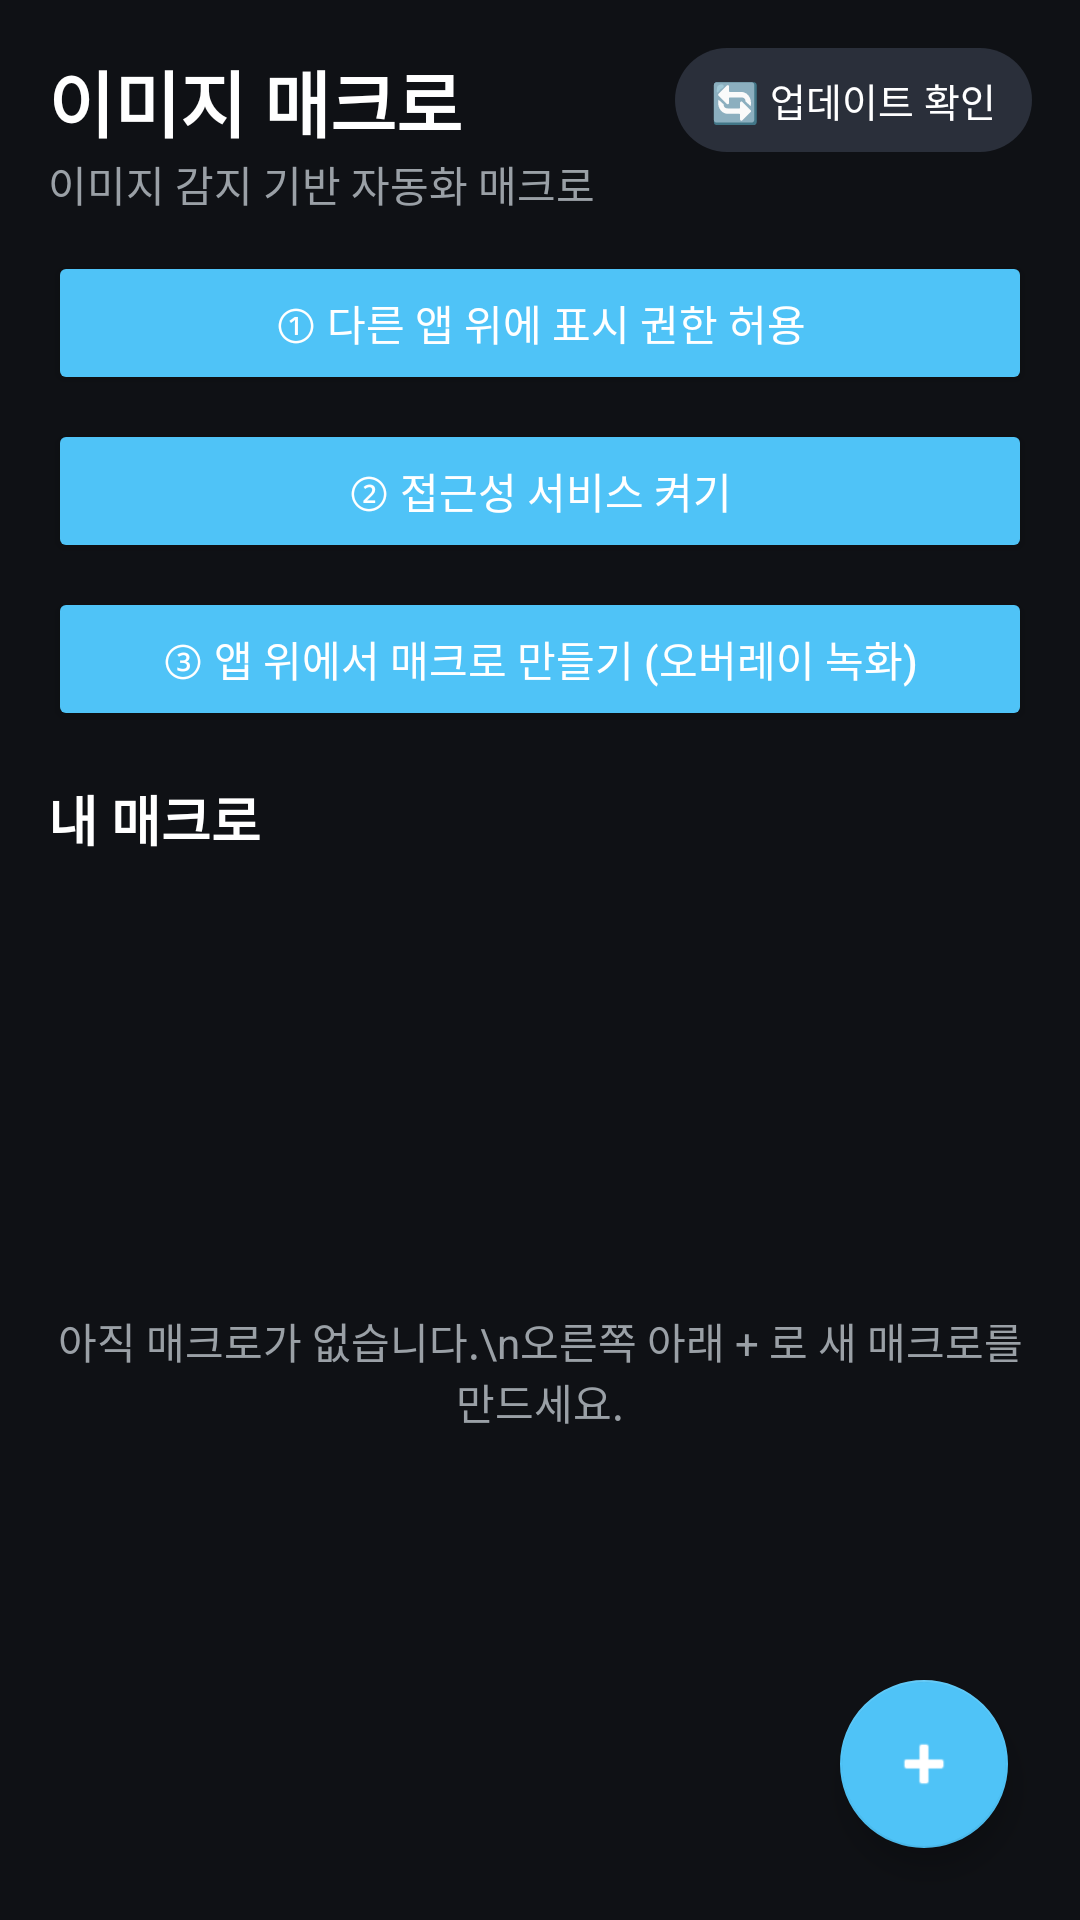

Produce the Android XML layout that renders to this screen, including the resource entries it uses.
<!-- AndroidManifest.xml: application theme Theme.ImageMacro -->
<!-- res/layout/activity_main.xml -->
<?xml version="1.0" encoding="utf-8"?>
<FrameLayout xmlns:android="http://schemas.android.com/apk/res/android"
    xmlns:app="http://schemas.android.com/apk/res-auto"
    android:layout_width="match_parent"
    android:layout_height="match_parent"
    android:background="#0F1115">

    <LinearLayout
        android:layout_width="match_parent"
        android:layout_height="match_parent"
        android:orientation="vertical"
        android:padding="16dp">

        <LinearLayout
            android:layout_width="match_parent"
            android:layout_height="wrap_content"
            android:gravity="center_vertical"
            android:orientation="horizontal">

            <TextView
                android:layout_width="0dp"
                android:layout_height="wrap_content"
                android:layout_weight="1"
                android:text="@string/app_name"
                android:textColor="#FFFFFF"
                android:textSize="24sp"
                android:textStyle="bold" />

            <TextView
                android:id="@+id/btnCheckUpdate"
                android:layout_width="wrap_content"
                android:layout_height="wrap_content"
                android:background="@drawable/btn_pill"
                android:paddingHorizontal="12dp"
                android:paddingVertical="8dp"
                android:text="🔄 업데이트 확인"
                android:textColor="#FFFFFF"
                android:textSize="13sp" />
        </LinearLayout>

        <TextView
            android:layout_width="wrap_content"
            android:layout_height="wrap_content"
            android:text="이미지 감지 기반 자동화 매크로"
            android:textColor="#9AA0A6"
            android:layout_marginBottom="12dp" />

        <Button
            android:id="@+id/btnOverlay"
            style="@style/Widget.AppCompat.Button.Colored"
            android:layout_width="match_parent"
            android:layout_height="wrap_content"
            android:text="① 다른 앱 위에 표시 권한 허용" />

        <Button
            android:id="@+id/btnAccessibility"
            style="@style/Widget.AppCompat.Button.Colored"
            android:layout_width="match_parent"
            android:layout_height="wrap_content"
            android:layout_marginTop="8dp"
            android:text="② 접근성 서비스 켜기" />

        <Button
            android:id="@+id/btnOverlayBuild"
            style="@style/Widget.AppCompat.Button.Colored"
            android:layout_width="match_parent"
            android:layout_height="wrap_content"
            android:layout_marginTop="8dp"
            android:text="③ 앱 위에서 매크로 만들기 (오버레이 녹화)" />

        <TextView
            android:layout_width="wrap_content"
            android:layout_height="wrap_content"
            android:layout_marginTop="16dp"
            android:layout_marginBottom="4dp"
            android:text="내 매크로"
            android:textColor="#FFFFFF"
            android:textSize="18sp"
            android:textStyle="bold" />

        <FrameLayout
            android:layout_width="match_parent"
            android:layout_height="0dp"
            android:layout_weight="1">

            <androidx.recyclerview.widget.RecyclerView
                android:id="@+id/recycler"
                android:layout_width="match_parent"
                android:layout_height="match_parent"
                android:clipToPadding="false"
                android:paddingBottom="88dp" />

            <TextView
                android:id="@+id/emptyView"
                android:layout_width="wrap_content"
                android:layout_height="wrap_content"
                android:layout_gravity="center"
                android:gravity="center"
                android:text="아직 매크로가 없습니다.\n오른쪽 아래 + 로 새 매크로를 만드세요."
                android:textColor="#9AA0A6" />
        </FrameLayout>
    </LinearLayout>

    <com.google.android.material.floatingactionbutton.FloatingActionButton
        android:id="@+id/fabAdd"
        android:layout_width="wrap_content"
        android:layout_height="wrap_content"
        android:layout_gravity="bottom|end"
        android:layout_margin="24dp"
        android:contentDescription="새 매크로"
        android:src="@android:drawable/ic_input_add"
        app:tint="#FFFFFF" />
</FrameLayout>
<!-- resources referenced by this layout -->
<resources>
  <!-- drawable btn_pill (drawable) -->
  <?xml version="1.0" encoding="utf-8"?>
  <shape xmlns:android="http://schemas.android.com/apk/res/android"
      android:shape="rectangle">
      <solid android:color="#2A2F3A" />
      <corners android:radius="20dp" />
  </shape>
  <string name="app_name">이미지 매크로</string>
  <style name="Theme.ImageMacro" parent="Theme.AppCompat.DayNight.DarkActionBar">
          <item name="colorPrimary">@color/primary</item>
          <item name="colorPrimaryDark">@color/primaryDark</item>
          <item name="colorAccent">@color/accent</item>
      </style>
  <color name="primary">#1565C0</color>
  <color name="primaryDark">#0D47A1</color>
  <color name="accent">#4FC3F7</color>
</resources>
